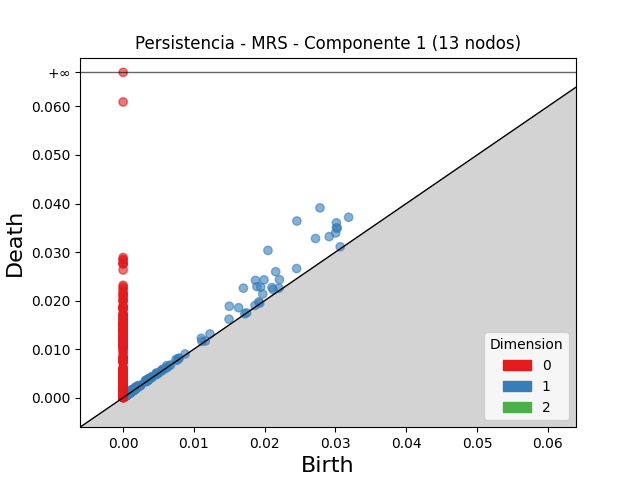

Data behind this chart, as committed beside it:
dimension, birth, death
2, 0.001689, 0.001737
2, 0.003661, 0.003702
2, 0.001235, 0.001273
2, 0.001626, 0.001661
2, 0.0007498, 0.0007618
2, 0.0004726, 0.0004838
2, 0.001107, 0.001116
1, 0.02455, 0.03639
1, 0.02781, 0.0391
1, 0.02046, 0.03034
1, 0.03013, 0.03601
1, 0.02718, 0.03279
1, 0.01699, 0.02255
1, 0.01869, 0.02416
1, 0.03186, 0.03716
1, 0.03013, 0.03497
1, 0.03026, 0.03493
1, 0.02155, 0.02595
1, 0.0199, 0.02426
1, 0.02911, 0.03319
1, 0.0189, 0.02289
1, 0.03003, 0.03394
1, 0.015, 0.01884
1, 0.01943, 0.02277
1, 0.02208, 0.02431
1, 0.01632, 0.01853
1, 0.0245, 0.0266
1, 0.02102, 0.02268
1, 0.01973, 0.02135
1, 0.01496, 0.01616
1, 0.01104, 0.01222
1, 0.02119, 0.02228
1, 0.01227, 0.01312
1, 0.01917, 0.01973
1, 0.02203, 0.02256
1, 0.0007641, 0.001285
1, 0.01113, 0.01161
1, 0.006151, 0.006586
1, 0.001671, 0.0021
1, 0.001212, 0.001639
1, 0.03067, 0.03109
1, 0.00747, 0.007882
1, 0.002053, 0.002436
1, 0.004707, 0.005076
1, 0.003136, 0.003501
1, 0.01863, 0.01899
1, 0.001904, 0.00224
1, 0.001125, 0.001457
1, 0.003344, 0.003656
1, 0.003249, 0.003545
1, 0.004718, 0.005007
1, 0.001234, 0.001513
1, 0.003631, 0.003909
1, 0.001068, 0.001329
1, 0.005575, 0.005836
1, 0.0006983, 0.0009497
1, 0.003593, 0.003842
1, 0.001059, 0.001304
1, 0.001293, 0.001533
1, 0.0007717, 0.00101
... 2,106 more rows
